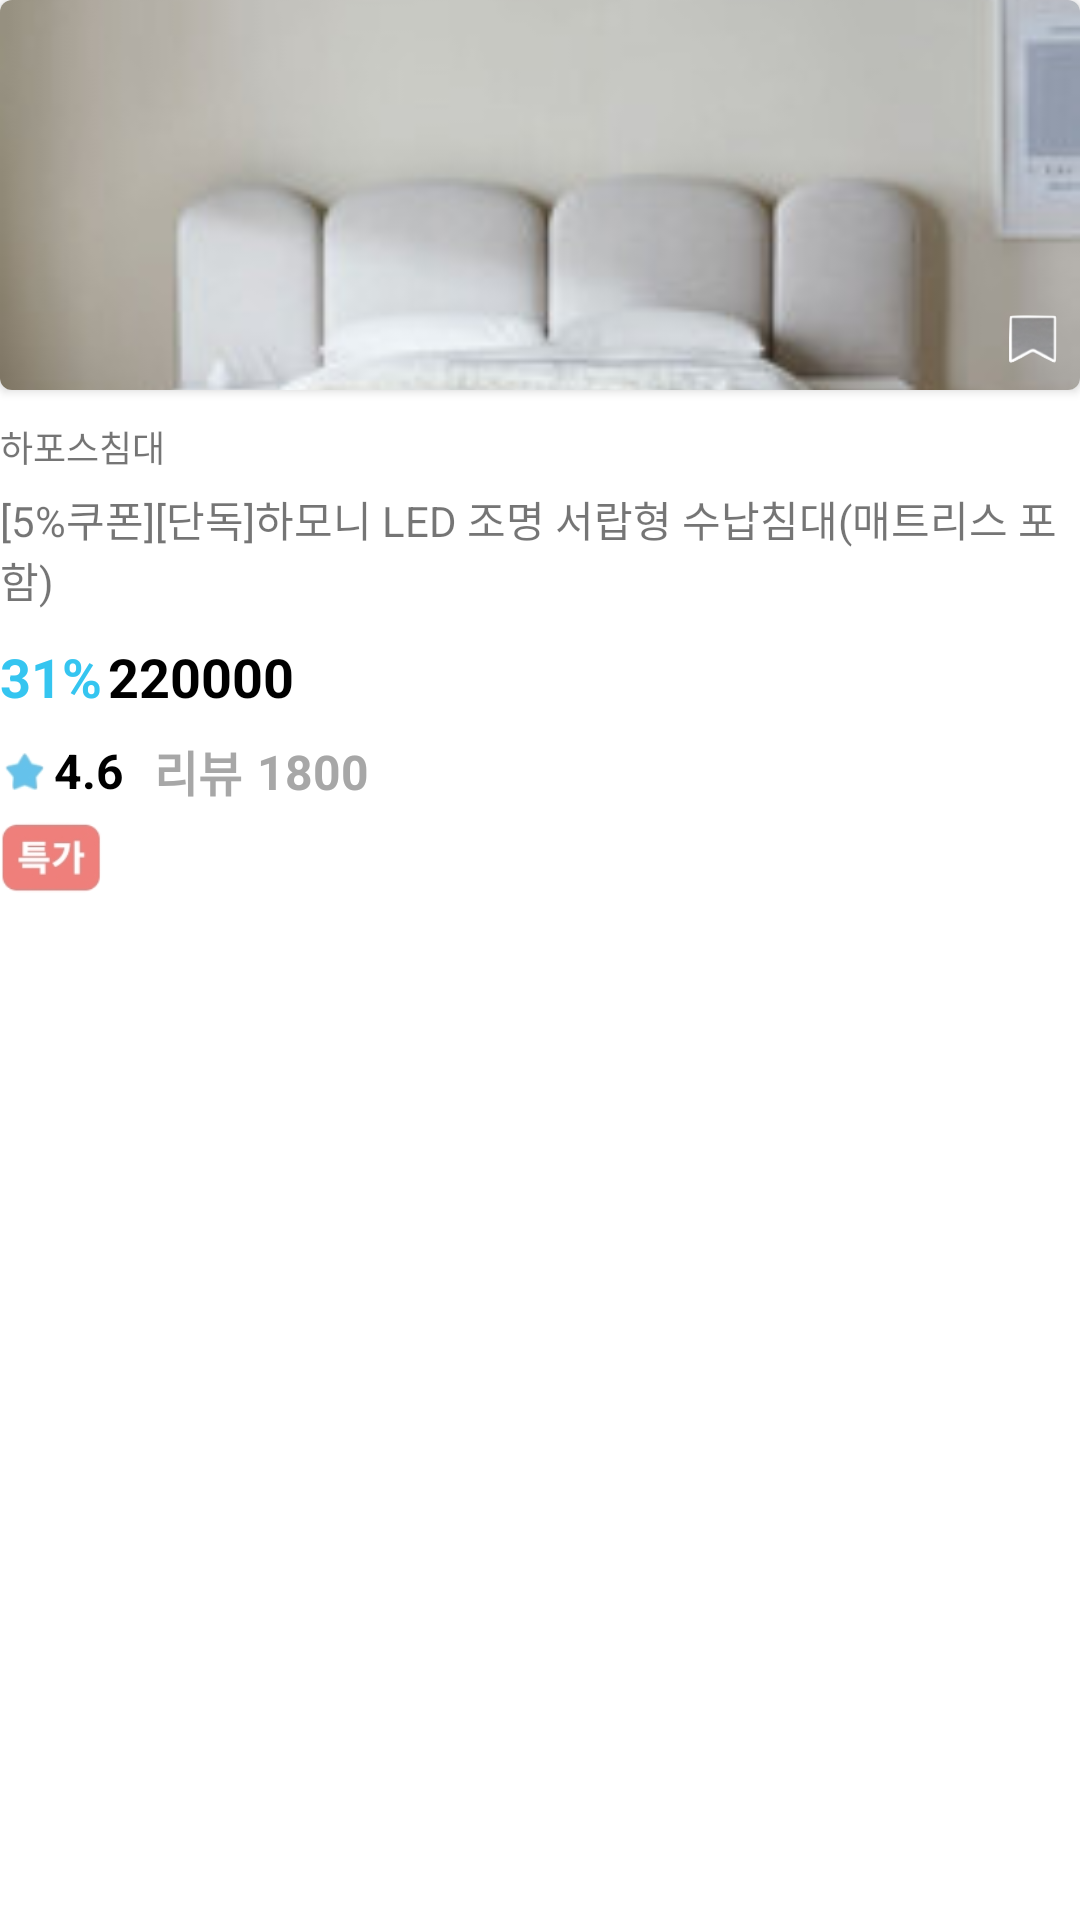

Write the Android layout XML for this screen, with the resource values it uses.
<!-- AndroidManifest.xml: application theme Theme.RisingTest_TodayHouse_TeamB -->
<!-- res/layout/store_relative_item_list.xml -->
<?xml version="1.0" encoding="utf-8"?>
<androidx.constraintlayout.widget.ConstraintLayout
    xmlns:android="http://schemas.android.com/apk/res/android"
    xmlns:app="http://schemas.android.com/apk/res-auto"
    android:layout_width="140dp"
    android:layout_height="wrap_content"
    android:layout_marginStart="10dp">

    <androidx.cardview.widget.CardView
        android:id="@+id/store_cv_relative"
        android:layout_width="match_parent"
        android:layout_height="130dp"
        app:cardCornerRadius="4dp"
        app:layout_constraintEnd_toEndOf="parent"
        app:layout_constraintStart_toStartOf="parent"
        app:layout_constraintTop_toTopOf="parent">

        <androidx.constraintlayout.widget.ConstraintLayout
            android:layout_width="match_parent"
            android:layout_height="match_parent">

            <ImageView
                android:id="@+id/store_iv_relative"
                android:layout_width="match_parent"
                android:layout_height="wrap_content"
                android:scaleType="centerCrop"
                android:src="@drawable/store_testimage_1"
                app:layout_constraintEnd_toEndOf="parent"
                app:layout_constraintStart_toStartOf="parent"
                app:layout_constraintTop_toTopOf="parent" />

            <ImageView
                android:id="@+id/store_iv_scrap"
                android:layout_width="20dp"
                android:layout_height="25dp"
                android:layout_marginEnd="5dp"
                android:layout_marginBottom="5dp"
                android:background="@color/transparent_backgroundColor"
                android:src="@drawable/store_item_scrap_image"
                app:layout_constraintBottom_toBottomOf="parent"
                app:layout_constraintEnd_toEndOf="parent" />
        </androidx.constraintlayout.widget.ConstraintLayout>
    </androidx.cardview.widget.CardView>

    <TextView
        android:id="@+id/store_tv_relative_brand"
        android:layout_width="wrap_content"
        android:layout_height="wrap_content"
        android:layout_marginTop="10dp"
        android:text="@string/store_relative_itemBrand_text"
        android:textSize="12sp"
        app:layout_constraintStart_toStartOf="parent"
        app:layout_constraintTop_toBottomOf="@id/store_cv_relative" />

    <TextView
        android:id="@+id/store_tv_relative_title"
        android:layout_width="wrap_content"
        android:layout_height="wrap_content"
        android:layout_marginTop="5dp"
        android:ellipsize="end"
        android:maxLines="2"
        android:text="@string/store_relative_itemTitle_text"
        android:textSize="14sp"
        app:layout_constraintStart_toStartOf="parent"
        app:layout_constraintTop_toBottomOf="@id/store_tv_relative_brand" />

    <TextView
        android:id="@+id/store_tv_relative_percent"
        android:layout_width="wrap_content"
        android:layout_height="wrap_content"
        android:layout_marginTop="10dp"
        android:text="@string/store_relative_itemPercent_text"
        android:textColor="@color/todayHouse_mainColor"
        android:textSize="18sp"
        android:textStyle="bold"
        app:layout_constraintStart_toStartOf="parent"
        app:layout_constraintTop_toBottomOf="@id/store_tv_relative_title" />

    <TextView
        android:id="@+id/store_tv_relative_price"
        android:layout_width="wrap_content"
        android:layout_height="wrap_content"
        android:layout_marginStart="2dp"
        android:text="@string/store_relative_itemPrice_text"
        android:textColor="@color/black"
        android:textSize="18sp"
        android:textStyle="bold"
        app:layout_constraintBottom_toBottomOf="@id/store_tv_relative_percent"
        app:layout_constraintStart_toEndOf="@id/store_tv_relative_percent"
        app:layout_constraintTop_toTopOf="@id/store_tv_relative_percent" />

    <ImageView
        android:id="@+id/store_iv_relative_reviewStar"
        android:layout_width="18dp"
        android:layout_height="18dp"
        android:layout_marginTop="10dp"
        android:paddingTop="2dp"
        android:paddingEnd="2dp"
        android:src="@drawable/store_star_image"
        app:layout_constraintStart_toStartOf="parent"
        app:layout_constraintTop_toBottomOf="@id/store_tv_relative_percent" />

    <TextView
        android:id="@+id/store_tv_relative_reviewScore"
        android:layout_width="wrap_content"
        android:layout_height="wrap_content"
        android:text="@string/store_relative_itemScore_text"
        android:textColor="@color/black"
        android:textSize="16sp"
        android:textStyle="bold"
        app:layout_constraintBottom_toBottomOf="@id/store_iv_relative_reviewStar"
        app:layout_constraintStart_toEndOf="@id/store_iv_relative_reviewStar"
        app:layout_constraintTop_toTopOf="@id/store_iv_relative_reviewStar" />

    <TextView
        android:id="@+id/store_tv_relative_reviewDefault"
        android:layout_width="wrap_content"
        android:layout_height="wrap_content"
        android:layout_marginStart="10dp"
        android:text="@string/store_relative_itemReview_text"
        android:textColor="@color/store_relative_item_reviewTextColor"
        android:textSize="16sp"
        android:textStyle="bold"
        app:layout_constraintBottom_toBottomOf="@id/store_tv_relative_reviewScore"
        app:layout_constraintStart_toEndOf="@id/store_tv_relative_reviewScore"
        app:layout_constraintTop_toTopOf="@id/store_tv_relative_reviewScore" />

    <TextView
        android:id="@+id/store_tv_relative_reviewCount"
        android:layout_width="wrap_content"
        android:layout_height="wrap_content"
        android:layout_marginStart="5dp"
        android:text="@string/store_relative_itemReviewCount_text"
        android:textColor="@color/store_relative_item_reviewTextColor"
        android:textSize="16sp"
        android:textStyle="bold"
        app:layout_constraintBottom_toBottomOf="@id/store_tv_relative_reviewDefault"
        app:layout_constraintStart_toEndOf="@id/store_tv_relative_reviewDefault"
        app:layout_constraintTop_toTopOf="@id/store_tv_relative_reviewDefault" />

    <ImageView
        android:id="@+id/store_iv_relative_sale"
        android:layout_width="35dp"
        android:layout_height="30dp"
        android:layout_marginTop="5dp"
        android:src="@drawable/store_sale_image"
        app:layout_constraintStart_toStartOf="parent"
        app:layout_constraintTop_toBottomOf="@id/store_iv_relative_reviewStar" />

</androidx.constraintlayout.widget.ConstraintLayout>
<!-- resources referenced by this layout -->
<resources>
  <color name="black">#FF000000</color>
  <color name="store_relative_item_reviewTextColor">#A7A7A7</color>
  <color name="todayHouse_mainColor">#35C5F0</color>
  <color name="transparent_backgroundColor">#00FF0000</color>
  <!-- drawable store_item_scrap_image: png bitmap (drawable, 4712 bytes) -->
  <!-- drawable store_sale_image: png bitmap (drawable, 5857 bytes) -->
  <!-- drawable store_star_image: png bitmap (drawable, 2640 bytes) -->
  <!-- drawable store_testimage_1: jpeg bitmap (drawable, 10726 bytes) -->
  <string name="store_relative_itemBrand_text">하포스침대</string>
  <string name="store_relative_itemPercent_text">31%</string>
  <string name="store_relative_itemPrice_text">220000</string>
  <string name="store_relative_itemReviewCount_text">1800</string>
  <string name="store_relative_itemReview_text">리뷰</string>
  <string name="store_relative_itemScore_text">4.6</string>
  <string name="store_relative_itemTitle_text">[5%쿠폰][단독]하모니 LED 조명 서랍형 수납침대(매트리스 포함)</string>
  <style name="Theme.RisingTest_TodayHouse_TeamB" parent="Theme.MaterialComponents.DayNight.NoActionBar">
          
          <item name="colorPrimary">@color/transparent_backgroundColor</item>
          <item name="colorPrimaryVariant">@color/transparent_backgroundColor</item>
          <item name="colorOnPrimary">@color/white</item>
          
          <item name="colorSecondary">@color/teal_200</item>
          <item name="colorSecondaryVariant">@color/teal_700</item>
          <item name="colorOnSecondary">@color/black</item>
          
          <item name="android:statusBarColor" tools:targetApi="l">@color/white</item>
          
          <item name="windowNoTitle">true</item>
          
          <item name="android:windowLightStatusBar">true</item>
      </style>
  <color name="white">#FFFFFFFF</color>
  <color name="teal_200">#FF03DAC5</color>
  <color name="teal_700">#FF018786</color>
</resources>
